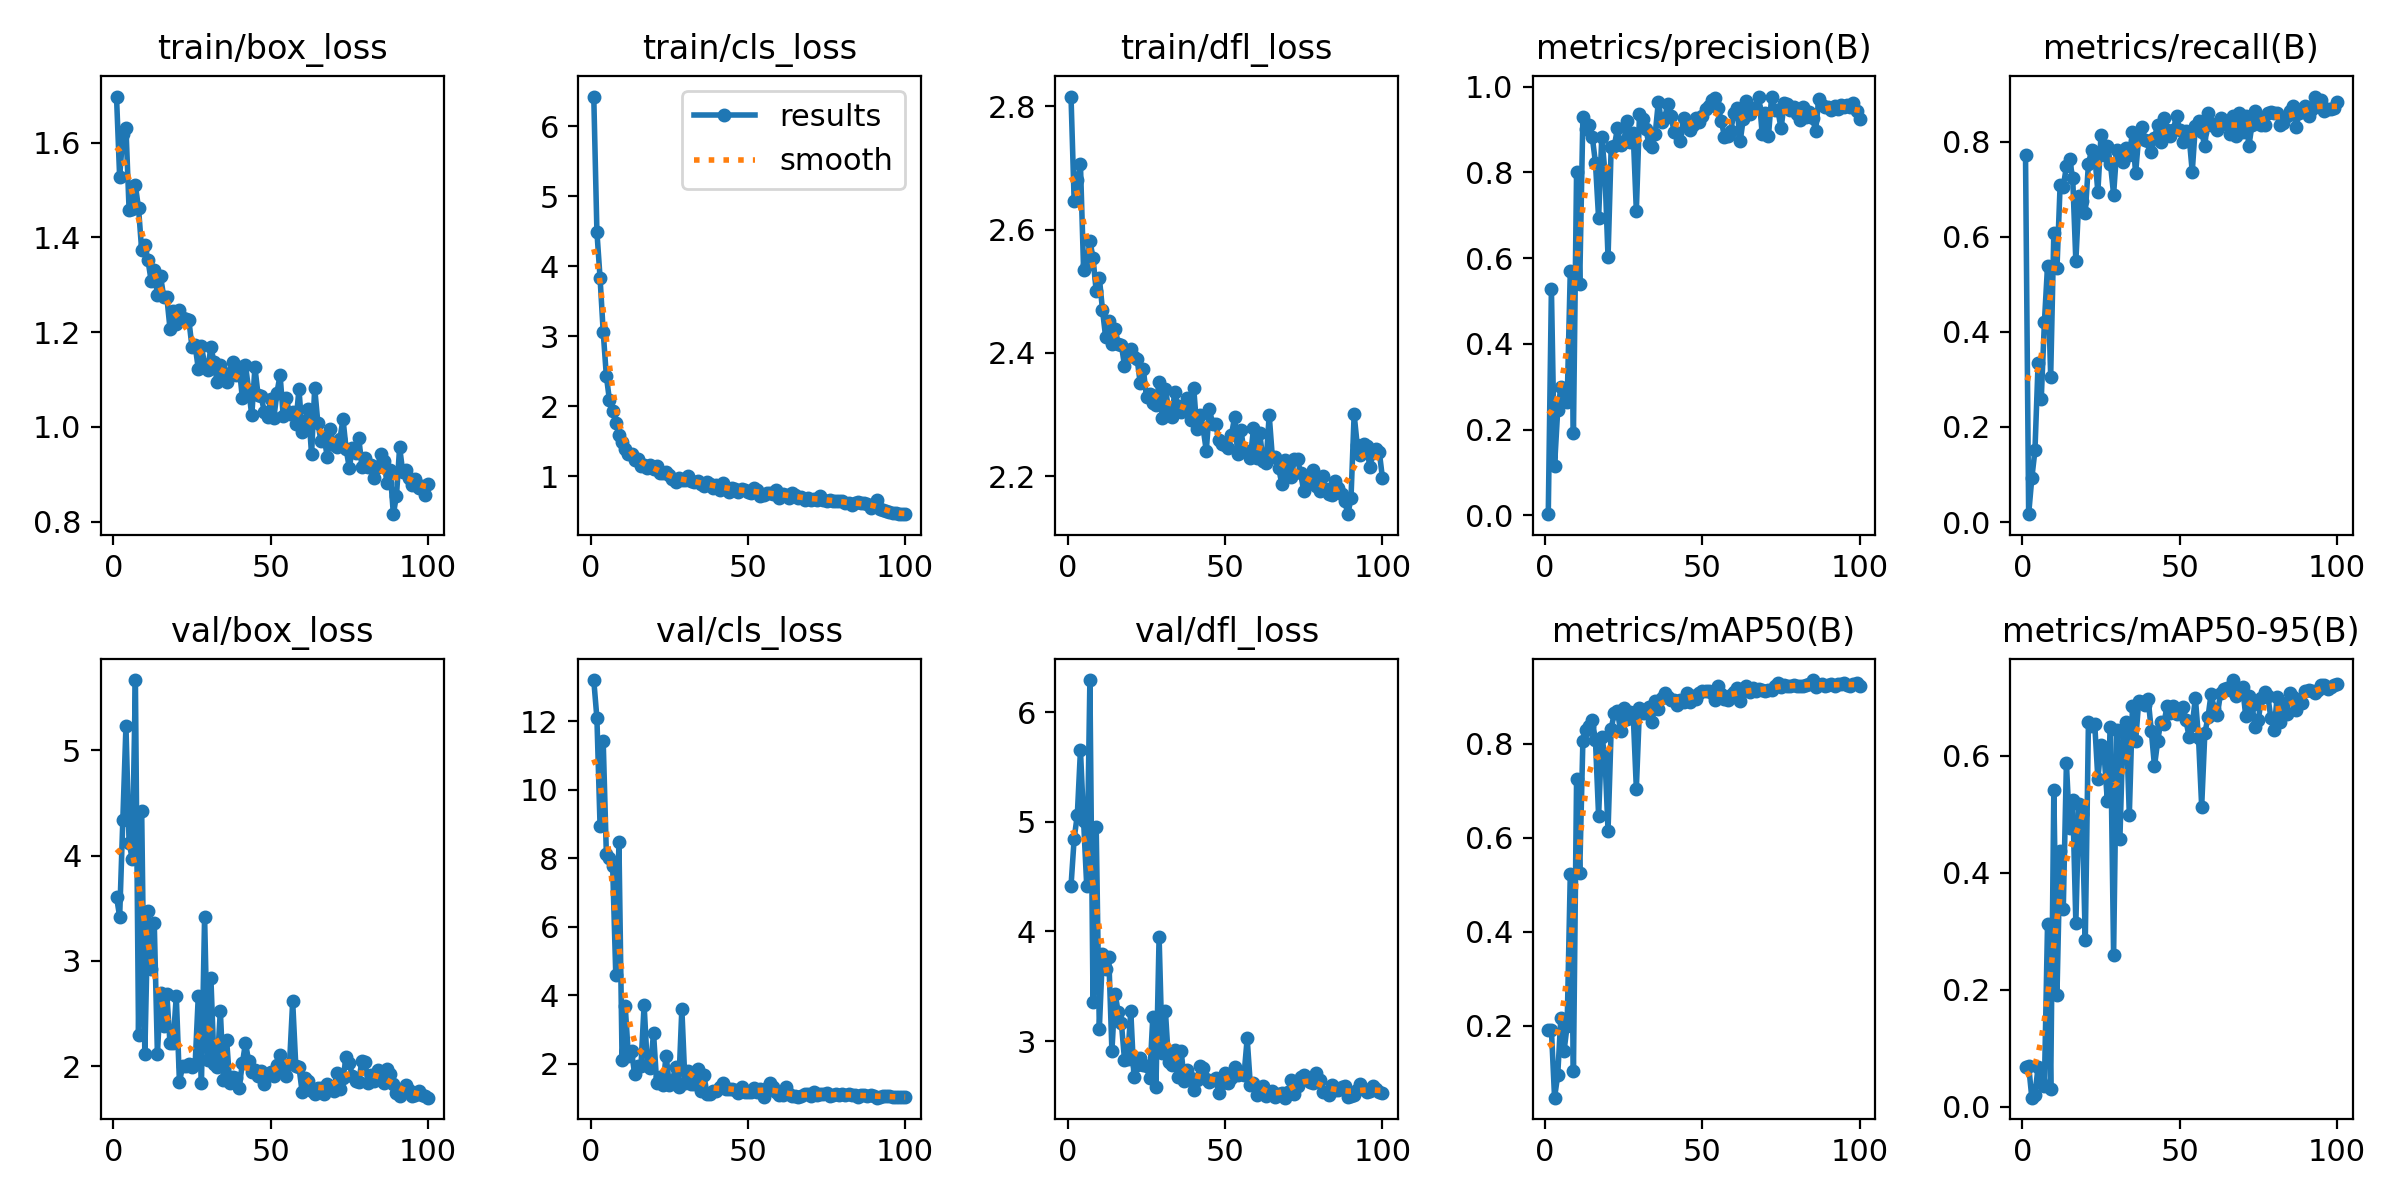

Values plotted in this chart, from the file beside it:
epoch, time, train/box_loss, train/cls_loss, train/dfl_loss, metrics/precision(B), metrics/recall(B), metrics/mAP50(B), metrics/mAP50-95(B), val/box_loss, val/cls_loss, val/dfl_loss, lr/pg0, lr/pg1, lr/pg2
1, 38.33, 1.697, 6.426, 2.816, 0.00286, 0.7718, 0.19, 0.06874, 3.609, 13.2, 4.415, 0.0006504, 0.0006504, 0.0006504
2, 53.43, 1.527, 4.494, 2.646, 0.5288, 0.01652, 0.1915, 0.07018, 3.419, 12.09, 4.847, 0.001304, 0.001304, 0.001304
3, 68.13, 1.618, 3.838, 2.681, 0.1156, 0.09223, 0.0469, 0.01563, 4.334, 8.943, 5.063, 0.001944, 0.001944, 0.001944
4, 82.34, 1.632, 3.065, 2.706, 0.245, 0.1505, 0.09459, 0.02097, 5.23, 11.41, 5.655, 0.001941, 0.001941, 0.001941
5, 96.85, 1.457, 2.435, 2.535, 0.2983, 0.335, 0.2168, 0.06829, 4.117, 8.13, 5.01, 0.001921, 0.001921, 0.001921
6, 111.4, 1.459, 2.085, 2.543, 0.2741, 0.2584, 0.1455, 0.04191, 3.971, 7.998, 4.412, 0.001901, 0.001901, 0.001901
7, 126.9, 1.51, 1.934, 2.582, 0.2633, 0.42, 0.2003, 0.03592, 5.668, 7.777, 6.295, 0.001881, 0.001881, 0.001881
8, 141.3, 1.461, 1.769, 2.554, 0.5687, 0.5388, 0.5223, 0.3125, 2.293, 4.581, 3.354, 0.001861, 0.001861, 0.001861
9, 155.7, 1.373, 1.59, 2.5, 0.192, 0.3058, 0.1026, 0.03015, 4.419, 8.457, 4.958, 0.001842, 0.001842, 0.001842
10, 170.1, 1.384, 1.492, 2.522, 0.8017, 0.6085, 0.7243, 0.5418, 2.11, 2.101, 3.109, 0.001822, 0.001822, 0.001822
11, 184.6, 1.352, 1.386, 2.47, 0.5406, 0.534, 0.5256, 0.1915, 3.474, 3.67, 3.796, 0.001802, 0.001802, 0.001802
12, 198.9, 1.309, 1.323, 2.426, 0.9283, 0.7087, 0.806, 0.4369, 2.925, 2.231, 3.656, 0.001782, 0.001782, 0.001782
13, 213.7, 1.33, 1.315, 2.452, 0.9008, 0.7051, 0.8292, 0.3383, 3.356, 2.364, 3.77, 0.001762, 0.001762, 0.001762
14, 228.6, 1.278, 1.238, 2.414, 0.9104, 0.7476, 0.8389, 0.5874, 2.116, 1.686, 2.91, 0.001743, 0.001743, 0.001743
15, 243.1, 1.318, 1.251, 2.439, 0.8821, 0.7625, 0.8501, 0.4769, 2.692, 1.936, 3.434, 0.001723, 0.001723, 0.001723
16, 257.3, 1.275, 1.156, 2.415, 0.8222, 0.7233, 0.8076, 0.5255, 2.381, 1.935, 3.263, 0.001703, 0.001703, 0.001703
17, 271.6, 1.274, 1.163, 2.413, 0.6932, 0.5483, 0.6469, 0.3146, 2.684, 3.715, 3.168, 0.001683, 0.001683, 0.001683
18, 286, 1.208, 1.115, 2.379, 0.8813, 0.6848, 0.8156, 0.5187, 2.216, 1.973, 2.829, 0.001663, 0.001663, 0.001663
19, 300.3, 1.244, 1.17, 2.402, 0.8022, 0.6748, 0.7749, 0.501, 2.223, 1.867, 2.837, 0.001644, 0.001644, 0.001644
20, 314.5, 1.218, 1.1, 2.406, 0.6014, 0.6505, 0.6152, 0.2846, 2.667, 2.888, 3.274, 0.001624, 0.001624, 0.001624
21, 329, 1.247, 1.145, 2.393, 0.8594, 0.7524, 0.8317, 0.6578, 1.848, 1.437, 2.669, 0.001604, 0.001604, 0.001604
22, 344.1, 1.23, 1.055, 2.391, 0.861, 0.782, 0.8663, 0.6509, 1.997, 1.595, 2.783, 0.001584, 0.001584, 0.001584
23, 358.4, 1.229, 1.051, 2.351, 0.9027, 0.7718, 0.8696, 0.6549, 2.003, 1.369, 2.847, 0.001564, 0.001564, 0.001564
24, 372.8, 1.225, 1.067, 2.373, 0.8629, 0.6942, 0.8265, 0.5612, 2.021, 2.234, 2.783, 0.001545, 0.001545, 0.001545
25, 387.4, 1.168, 1.014, 2.328, 0.8702, 0.814, 0.8772, 0.6182, 1.991, 1.384, 2.776, 0.001525, 0.001525, 0.001525
26, 401.6, 1.172, 0.9572, 2.333, 0.9202, 0.7718, 0.8524, 0.6017, 2.019, 1.496, 2.659, 0.001505, 0.001505, 0.001505
27, 415.8, 1.122, 0.928, 2.318, 0.8708, 0.7913, 0.8672, 0.5238, 2.67, 1.901, 3.22, 0.001485, 0.001485, 0.001485
28, 430, 1.171, 0.9732, 2.316, 0.8909, 0.7531, 0.8624, 0.6502, 1.84, 1.315, 2.582, 0.001465, 0.001465, 0.001465
29, 444.5, 1.131, 0.9441, 2.353, 0.7098, 0.6885, 0.7049, 0.2591, 3.418, 3.599, 3.953, 0.001446, 0.001446, 0.001446
30, 459.7, 1.121, 0.9442, 2.295, 0.9362, 0.7832, 0.8765, 0.6447, 2.054, 1.433, 2.891, 0.001426, 0.001426, 0.001426
31, 474.5, 1.169, 1.002, 2.341, 0.9243, 0.7702, 0.8658, 0.4582, 2.837, 1.77, 3.278, 0.001406, 0.001406, 0.001406
32, 489.2, 1.136, 0.939, 2.309, 0.9008, 0.7573, 0.8649, 0.6417, 2.023, 1.406, 2.81, 0.001386, 0.001386, 0.001386
33, 503.8, 1.094, 0.9148, 2.297, 0.8664, 0.7872, 0.8783, 0.6574, 1.99, 1.403, 2.783, 0.001366, 0.001366, 0.001366
34, 518.1, 1.13, 0.9311, 2.337, 0.8593, 0.7711, 0.8457, 0.4996, 2.528, 1.845, 2.92, 0.001347, 0.001347, 0.001347
35, 532.5, 1.113, 0.8985, 2.314, 0.8894, 0.8196, 0.8913, 0.686, 1.869, 1.213, 2.675, 0.001327, 0.001327, 0.001327
36, 547.1, 1.094, 0.8649, 2.304, 0.9647, 0.733, 0.8742, 0.6254, 2.247, 1.654, 2.914, 0.001307, 0.001307, 0.001307
37, 561.8, 1.113, 0.9161, 2.312, 0.9177, 0.8121, 0.8969, 0.6942, 1.84, 1.125, 2.636, 0.001287, 0.001287, 0.001287
38, 577, 1.136, 0.8911, 2.326, 0.9256, 0.8301, 0.9084, 0.6918, 1.898, 1.126, 2.732, 0.001267, 0.001267, 0.001267
39, 591.3, 1.109, 0.8396, 2.291, 0.9595, 0.8041, 0.9, 0.6877, 1.882, 1.191, 2.665, 0.001248, 0.001248, 0.001248
40, 605.7, 1.127, 0.8769, 2.344, 0.9321, 0.8002, 0.8938, 0.6973, 1.795, 1.213, 2.553, 0.001228, 0.001228, 0.001228
41, 620.2, 1.061, 0.8087, 2.277, 0.894, 0.7779, 0.8932, 0.6422, 2.026, 1.323, 2.642, 0.001208, 0.001208, 0.001208
42, 634.9, 1.13, 0.9111, 2.3, 0.8927, 0.8079, 0.8833, 0.5826, 2.218, 1.42, 2.772, 0.001188, 0.001188, 0.001188
43, 649.2, 1.078, 0.8355, 2.278, 0.873, 0.8346, 0.8924, 0.6249, 2.047, 1.267, 2.75, 0.001168, 0.001168, 0.001168
44, 663.7, 1.024, 0.7841, 2.241, 0.9268, 0.7987, 0.8896, 0.659, 1.942, 1.269, 2.65, 0.001149, 0.001149, 0.001149
45, 678.4, 1.125, 0.8387, 2.309, 0.9115, 0.85, 0.9077, 0.6553, 1.965, 1.247, 2.627, 0.001129, 0.001129, 0.001129
46, 693.5, 1.067, 0.8172, 2.285, 0.8988, 0.8252, 0.8898, 0.686, 1.906, 1.226, 2.648, 0.001109, 0.001109, 0.001109
47, 708, 1.064, 0.7729, 2.284, 0.9111, 0.8107, 0.9015, 0.6729, 1.95, 1.141, 2.663, 0.001089, 0.001089, 0.001089
48, 722.4, 1.031, 0.823, 2.259, 0.9273, 0.8252, 0.8952, 0.685, 1.834, 1.322, 2.526, 0.001069, 0.001069, 0.001069
49, 736.7, 1.021, 0.8056, 2.252, 0.9166, 0.8534, 0.9089, 0.6711, 1.91, 1.172, 2.616, 0.00105, 0.00105, 0.00105
50, 751, 1.058, 0.7805, 2.25, 0.9308, 0.8252, 0.9128, 0.6788, 1.943, 1.164, 2.709, 0.00103, 0.00103, 0.00103
51, 765.7, 1.018, 0.7661, 2.246, 0.9481, 0.7986, 0.9116, 0.6845, 1.901, 1.184, 2.614, 0.00101, 0.00101, 0.00101
52, 779.9, 1.072, 0.8422, 2.267, 0.9549, 0.8219, 0.9119, 0.6612, 2.011, 1.277, 2.66, 0.0009902, 0.0009902, 0.0009902
53, 794.3, 1.109, 0.8071, 2.296, 0.9686, 0.8107, 0.9083, 0.6328, 2.107, 1.171, 2.763, 0.0009704, 0.0009704, 0.0009704
54, 809.3, 1.022, 0.7282, 2.236, 0.9743, 0.7365, 0.8943, 0.6532, 1.958, 1.249, 2.691, 0.0009506, 0.0009506, 0.0009506
55, 824, 1.061, 0.7422, 2.275, 0.9502, 0.8333, 0.924, 0.699, 1.901, 1.023, 2.705, 0.0009308, 0.0009308, 0.0009308
56, 838.6, 1.027, 0.7681, 2.241, 0.9204, 0.8426, 0.9059, 0.6305, 2.021, 1.289, 2.688, 0.000911, 0.000911, 0.000911
57, 853, 1.031, 0.7673, 2.241, 0.8834, 0.8204, 0.8947, 0.5136, 2.615, 1.443, 3.023, 0.0008912, 0.0008912, 0.0008912
58, 867.3, 1.006, 0.7482, 2.229, 0.8857, 0.7895, 0.8936, 0.6388, 1.996, 1.316, 2.601, 0.0008714, 0.0008714, 0.0008714
59, 881.7, 1.08, 0.8091, 2.277, 0.8958, 0.8592, 0.9037, 0.6662, 1.991, 1.169, 2.618, 0.0008516, 0.0008516, 0.0008516
60, 895.9, 0.9888, 0.6934, 2.229, 0.939, 0.8349, 0.9093, 0.7063, 1.755, 1.077, 2.509, 0.0008318, 0.0008318, 0.0008318
... 40 more rows
